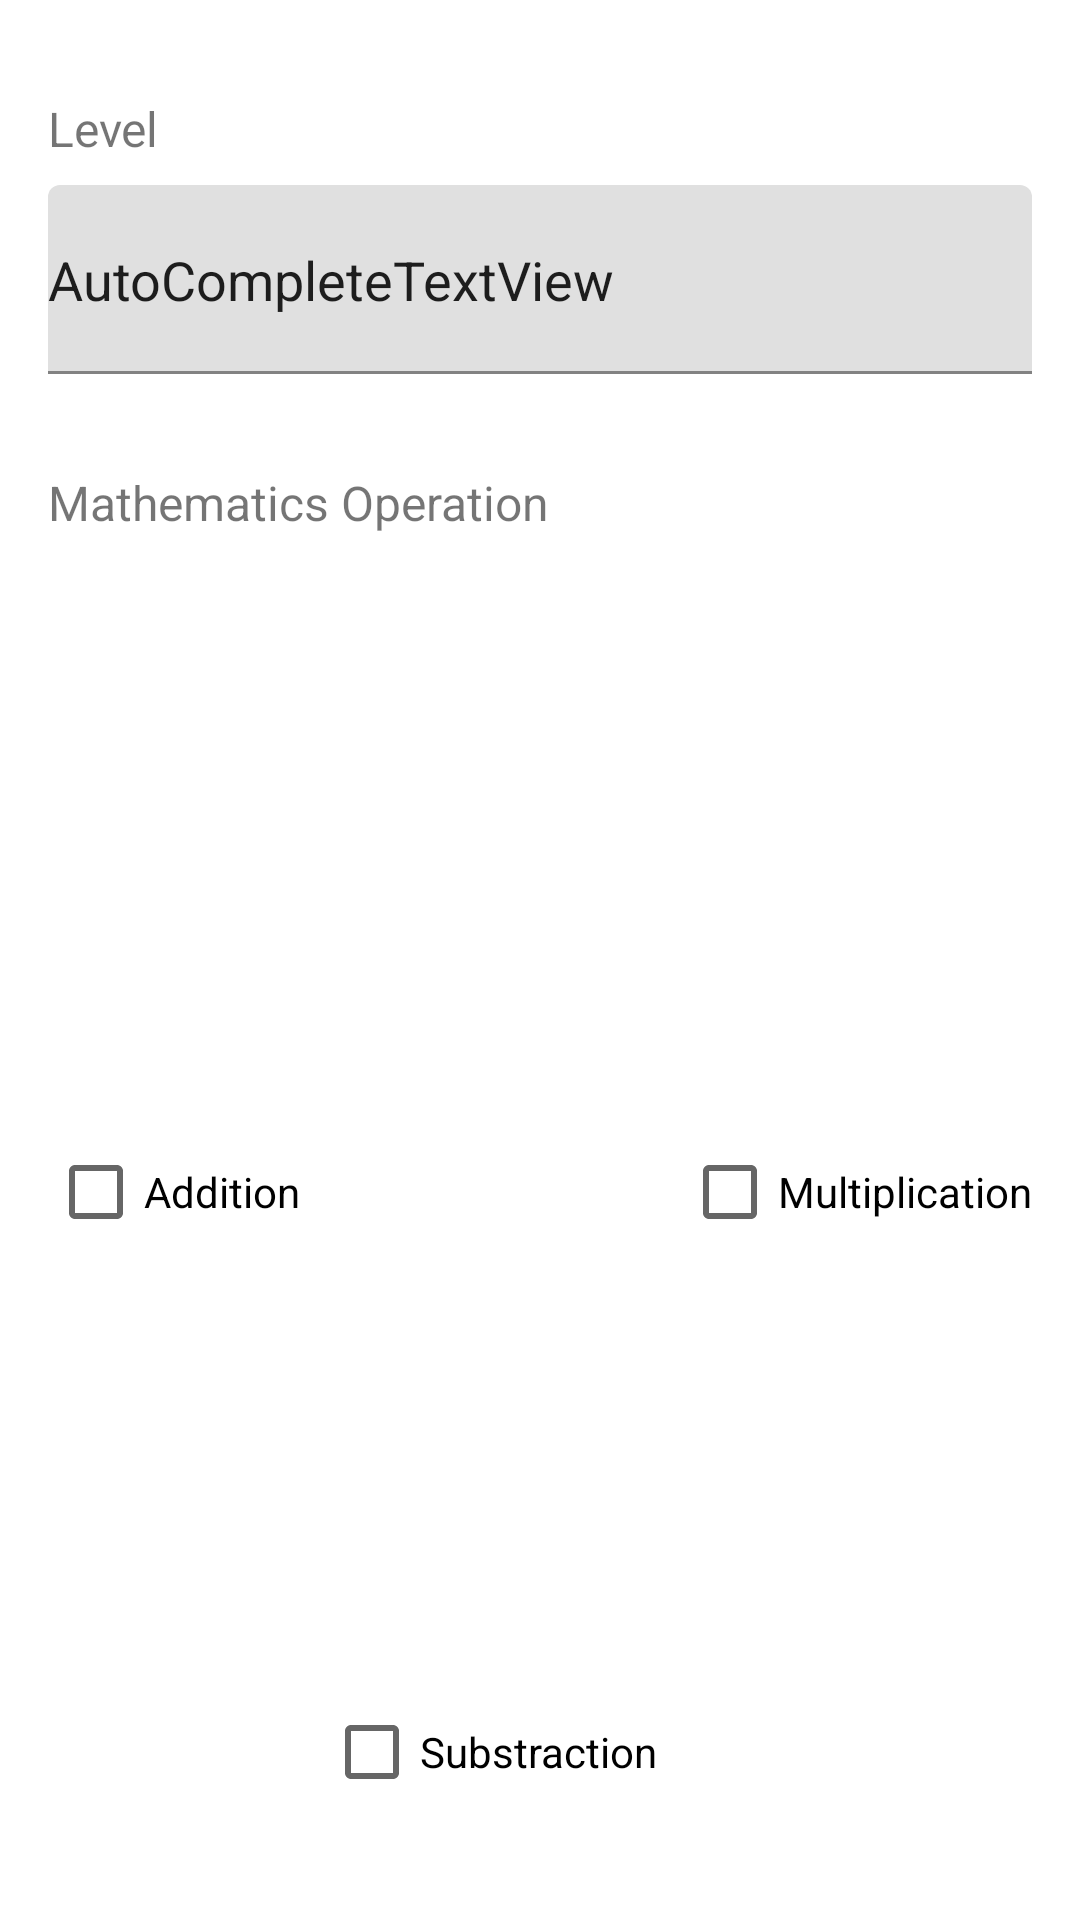

The Android layout XML behind this screen, and the referenced resources:
<!-- AndroidManifest.xml: application theme Theme.Adv160420021Week2 -->
<!-- res/layout/fragment_option.xml -->
<?xml version="1.0" encoding="utf-8"?>
<FrameLayout xmlns:android="http://schemas.android.com/apk/res/android"
    xmlns:app="http://schemas.android.com/apk/res-auto"
    xmlns:tools="http://schemas.android.com/tools"
    android:layout_width="match_parent"
    android:layout_height="wrap_content"
    tools:context=".OptionFragment">

    
    <androidx.constraintlayout.widget.ConstraintLayout
        android:layout_width="match_parent"
        android:layout_height="match_parent">

        <TextView
            android:id="@+id/textView3"
            android:layout_width="wrap_content"
            android:layout_height="wrap_content"
            android:layout_marginStart="16dp"
            android:layout_marginTop="32dp"
            android:text="Level"
            android:textSize="16sp"
            app:layout_constraintStart_toStartOf="parent"
            app:layout_constraintTop_toTopOf="parent" />

        <com.google.android.material.textfield.TextInputLayout
            android:id="@+id/textInputLayout2"
            android:layout_width="match_parent"
            android:layout_height="wrap_content"
            android:layout_marginStart="16dp"
            android:layout_marginTop="8dp"
            android:layout_marginEnd="16dp"
            app:endIconCheckable="false"
            app:endIconDrawable="@drawable/ic_baseline_arrow_drop_down_24"
            app:layout_constraintEnd_toEndOf="parent"
            app:layout_constraintStart_toStartOf="parent"
            app:layout_constraintTop_toBottomOf="@+id/textView3">

            <AutoCompleteTextView
                android:id="@+id/txtLevel"
                android:layout_width="match_parent"
                android:layout_height="63dp"
                android:layout_weight="1"
                android:pointerIcon="none"
                android:text="AutoCompleteTextView" />
        </com.google.android.material.textfield.TextInputLayout>

        <TextView
            android:id="@+id/textView4"
            android:layout_width="wrap_content"
            android:layout_height="wrap_content"
            android:layout_marginStart="16dp"
            android:layout_marginTop="32dp"
            android:text="Mathematics Operation"
            android:textSize="16sp"
            app:layout_constraintStart_toStartOf="parent"
            app:layout_constraintTop_toBottomOf="@+id/textInputLayout2" />

        <CheckBox
            android:id="@+id/checkBox"
            android:layout_width="wrap_content"
            android:layout_height="wrap_content"
            android:layout_marginStart="16dp"
            android:layout_marginTop="8dp"
            android:layout_marginBottom="32dp"
            android:text="Addition"
            app:layout_constraintBottom_toBottomOf="parent"
            app:layout_constraintStart_toStartOf="parent"
            app:layout_constraintTop_toBottomOf="@+id/textView4" />

        <CheckBox
            android:id="@+id/checkBox2"
            android:layout_width="wrap_content"
            android:layout_height="wrap_content"
            android:layout_marginStart="8dp"
            android:layout_marginTop="8dp"
            android:layout_marginBottom="32dp"
            android:text="Substraction"
            app:layout_constraintBottom_toBottomOf="parent"
            app:layout_constraintEnd_toStartOf="@+id/checkBox3"
            app:layout_constraintStart_toEndOf="@+id/checkBox"
            app:layout_constraintTop_toBottomOf="@+id/textView4"
            app:layout_constraintVertical_bias="1.0" />

        <CheckBox
            android:id="@+id/checkBox3"
            android:layout_width="wrap_content"
            android:layout_height="wrap_content"
            android:layout_marginStart="8dp"
            android:layout_marginTop="8dp"
            android:layout_marginBottom="32dp"
            android:text="Multiplication"
            app:layout_constraintBottom_toBottomOf="parent"
            app:layout_constraintStart_toEndOf="@+id/checkBox2"
            app:layout_constraintTop_toBottomOf="@+id/textView4" />

    </androidx.constraintlayout.widget.ConstraintLayout>

</FrameLayout>
<!-- resources referenced by this layout -->
<resources>
  <style name="Theme.Adv160420021Week2" parent="Theme.MaterialComponents.DayNight.DarkActionBar">
          
          <item name="colorPrimary">@color/purple_500</item>
          <item name="colorPrimaryVariant">@color/purple_700</item>
          <item name="colorOnPrimary">@color/white</item>
          
          <item name="colorSecondary">@color/teal_200</item>
          <item name="colorSecondaryVariant">@color/teal_700</item>
          <item name="colorOnSecondary">@color/black</item>
          
          <item name="android:statusBarColor">?attr/colorPrimaryVariant</item>
          
      </style>
  <!-- not gathered from this repository: default colours our renderer supplied (Android Studio template values) -->
  <color name="purple_500">#FF6200EE</color>
  <color name="purple_700">#FF3700B3</color>
  <color name="teal_200">#FF03DAC5</color>
  <color name="teal_700">#FF018786</color>
  <color name="black">#FF000000</color>
  <color name="white">#FFFFFFFF</color>
</resources>
